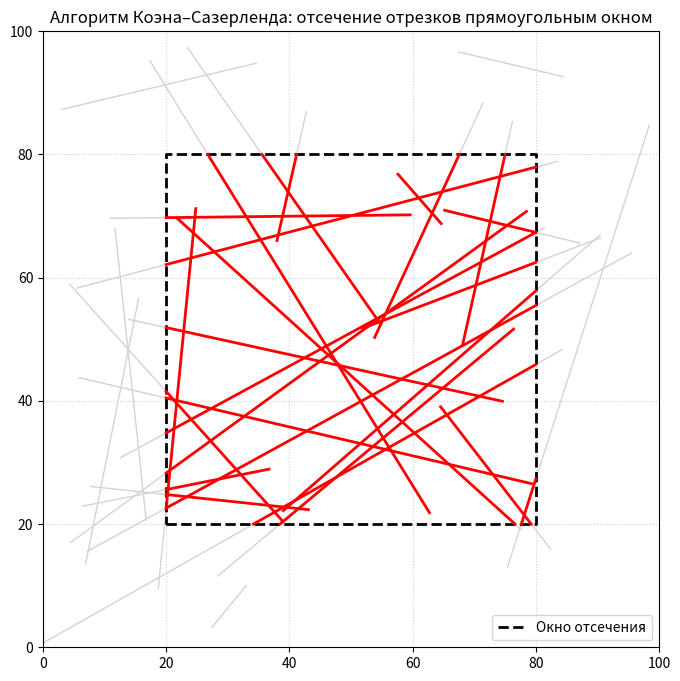

Here is the Python script that generated this plot:
import matplotlib.pyplot as plt
import random

# Определяем битовые маски для четырёх границ прямоугольного окна
#TOP — точка выше верхней границы (y > ymax)
#BOTTOM — ниже нижней (y < ymin)
#RIGHT — правее правой (x > xmax)
#LEFT — левее левой (x < xmin)
TOP = 8    # 1000
BOTTOM = 4 # 0100
RIGHT = 2  # 0010
LEFT = 1   # 0001

#Функция вычисления кода точки. принимает координаты точки (x, y) и границы окна
def compute_code(x, y, xmin, xmax, ymin, ymax):
    # Вычисляет 4-битовый код точки относительно окна.
    code = 0
    # если точка левее окна
    if x < xmin:
        code |= LEFT
    # Если точка правее окна
    elif x > xmax:
        code |= RIGHT
    # если точка ниже окна
    if y < ymin:
        code |= BOTTOM
    # если точка выше окна
    elif y > ymax:
        code |= TOP
    # возвращаем итоговый 4-битовый код точки
    return code

# функция алгоритма Коэна-Сазерленда
def cohen_sutherland_clip(x1, y1, x2, y2, xmin, xmax, ymin, ymax):
    # Вычисляем коды для обоих концов отрезка
    code1 = compute_code(x1, y1, xmin, xmax, ymin, ymax)
    code2 = compute_code(x2, y2, xmin, xmax, ymin, ymax)
    # Флаг для проверки попадания отрезка в окно полностью или частично
    accept = False

    # цикл пока не примем или отбросим отрезок
    while True:
        # условие побитого ИЛИ равно 0
        if not (code1 | code2):  # оба конца внутри окна
            accept = True
            break
        # Если побитовое И не равно 0
        elif code1 & code2:  # оба конца в одной внешней области — отбрасываем
            break
        # Иначе отрезок будет частично виден
        else:

            # Выбираем внешнюю точку для пересчёта
            x, y = 0, 0
            code_out = code1 if code1 != 0 else code2

            # Находим точку пересечения с границей окна
            # Используем параметрическое уравнение прямой
            if code_out & TOP:
                x = x1 + (x2 - x1) * (ymax - y1) / (y2 - y1)
                y = ymax
            elif code_out & BOTTOM:
                x = x1 + (x2 - x1) * (ymin - y1) / (y2 - y1)
                y = ymin
            elif code_out & RIGHT:
                y = y1 + (y2 - y1) * (xmax - x1) / (x2 - x1)
                x = xmax
            elif code_out & LEFT:
                y = y1 + (y2 - y1) * (xmin - x1) / (x2 - x1)
                x = xmin

            # Заменяем внешнюю точку на точку пересечения
            # Пересчитываем ее код. Отрезок укорочен
            if code_out == code1:
                x1, y1 = x, y
                code1 = compute_code(x1, y1, xmin, xmax, ymin, ymax)
            else:
                x2, y2 = x, y
                code2 = compute_code(x2, y2, xmin, xmax, ymin, ymax)

    if accept:
        return (x1, y1, x2, y2)
    else:
        return None

# Параметры окна отсечения
xmin, xmax = 20, 80
ymin, ymax = 20, 80

# Генерация случайных отрезков
num_segments = 30
segments = []
for _ in range(num_segments):
    x1 = random.uniform(0, 100)
    y1 = random.uniform(0, 100)
    x2 = random.uniform(0, 100)
    y2 = random.uniform(0, 100)
    segments.append((x1, y1, x2, y2))

# Визуализация
plt.figure(figsize=(10, 8))

# Рисуем все исходные отрезки серым цветом
for (x1, y1, x2, y2) in segments:
    plt.plot([x1, x2], [y1, y2], color='lightgray', linewidth=1)

# Рисуем окно отсечения
plt.plot([xmin, xmax, xmax, xmin, xmin],
         [ymin, ymin, ymax, ymax, ymin],
         color='black', linewidth=2, linestyle='--', label='Окно отсечения')

# Применяем алгоритм Коэна–Сазерленда и рисуем видимые части отрезков
# Если результат не None — рисуем видимую часть красным.
for (x1, y1, x2, y2) in segments:
    clipped = cohen_sutherland_clip(x1, y1, x2, y2, xmin, xmax, ymin, ymax)
    if clipped:
        xc1, yc1, xc2, yc2 = clipped
        plt.plot([xc1, xc2], [yc1, yc2], color='red', linewidth=2)

plt.xlim(0, 100)
plt.ylim(0, 100)
plt.gca().set_aspect('equal', adjustable='box')
plt.title('Алгоритм Коэна–Сазерленда: отсечение отрезков прямоугольным окном')
plt.legend()
plt.grid(True, linestyle=':', alpha=0.6)
plt.show()